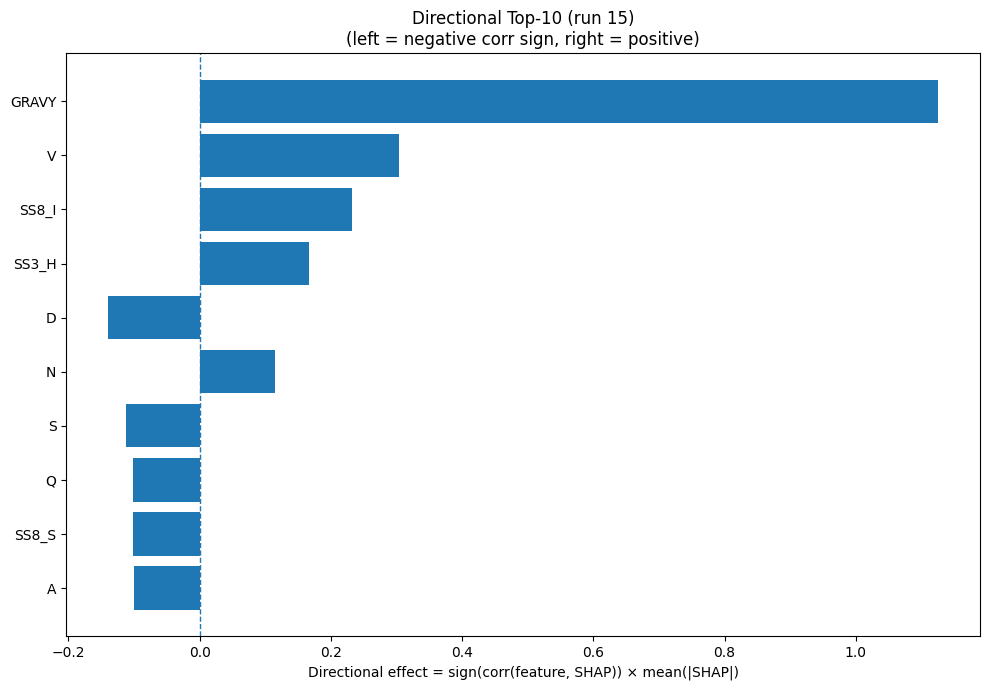

The file beside this chart, header and first rows:
Index, Feature, CorrSign, MeanAbsSHAP, DirectionalEffect
32, GRAVY, 1.0, 1.126, 1.126
17, V, 1.0, 0.3044, 0.3044
26, SS8_I, 1.0, 0.232, 0.232
20, SS3_H, 1.0, 0.1666, 0.1666
2, D, -1.0, 0.1402, -0.1402
11, N, 1.0, 0.1142, 0.1142
15, S, -1.0, 0.1115, -0.1115
13, Q, -1.0, 0.1023, -0.1023
29, SS8_S, -1.0, 0.1014, -0.1014
0, A, -1.0, 0.09976, -0.09976
33, AROM, 1.0, 0.09679, 0.09679
7, I, 1.0, 0.08711, 0.08711
31, ASA, -1.0, 0.08569, -0.08569
4, F, -1.0, 0.06148, -0.06148
22, SS3_C, -1.0, 0.05774, -0.05774
23, SS8_H, 1.0, 0.05576, 0.05576
3, E, 1.0, 0.05419, 0.05419
21, SS3_E, 1.0, 0.05365, 0.05365
6, H, -1.0, 0.05254, -0.05254
12, P, -1.0, 0.05101, -0.05101
5, G, -1.0, 0.04989, -0.04989
27, SS8_B, -1.0, 0.04525, -0.04525
16, T, 1.0, 0.04487, 0.04487
19, Y, 1.0, 0.04292, 0.04292
14, R, 1.0, 0.03512, 0.03512
9, L, -1.0, 0.03502, -0.03502
10, M, -1.0, 0.0336, -0.0336
28, SS8_T, 1.0, 0.03159, 0.03159
24, SS8_E, -1.0, 0.02799, -0.02799
25, SS8_G, 1.0, 0.02683, 0.02683
30, SS8_-, 1.0, 0.02423, 0.02423
8, K, 1.0, 0.02385, 0.02385
1, C, 1.0, 0.02252, 0.02252
18, W, -1.0, 0.005038, -0.005038
